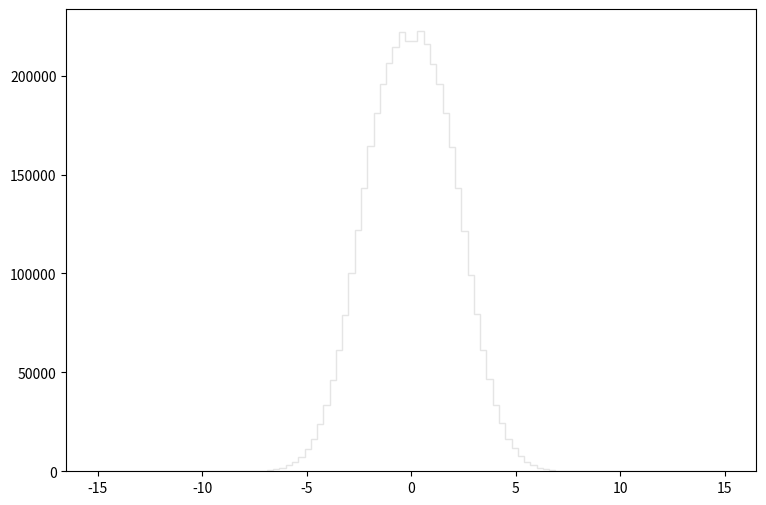

Write Python code to recreate this figure. (Note: this script raises an exception after producing the figure.)
def selection_8():

    # Library import
    import numpy
    import matplotlib
    import matplotlib.pyplot   as plt
    import matplotlib.gridspec as gridspec

    # Library version
    matplotlib_version = matplotlib.__version__
    numpy_version      = numpy.__version__

    # Histo binning
    xBinning = numpy.linspace(-15.0,15.0,101,endpoint=True)

    # Creating data sequence: middle of each bin
    xData = numpy.array([-14.85,-14.55,-14.25,-13.95,-13.65,-13.35,-13.05,-12.75,-12.45,-12.15,-11.85,-11.55,-11.25,-10.95,-10.65,-10.35,-10.05,-9.75,-9.45,-9.15,-8.85,-8.55,-8.25,-7.95,-7.65,-7.35,-7.05,-6.75,-6.45,-6.15,-5.85,-5.55,-5.25,-4.95,-4.65,-4.35,-4.05,-3.75,-3.45,-3.15,-2.85,-2.55,-2.25,-1.95,-1.65,-1.35,-1.05,-0.75,-0.45,-0.15,0.15,0.45,0.75,1.05,1.35,1.65,1.95,2.25,2.55,2.85,3.15,3.45,3.75,4.05,4.35,4.65,4.95,5.25,5.55,5.85,6.15,6.45,6.75,7.05,7.35,7.65,7.95,8.25,8.55,8.85,9.15,9.45,9.75,10.05,10.35,10.65,10.95,11.25,11.55,11.85,12.15,12.45,12.75,13.05,13.35,13.65,13.95,14.25,14.55,14.85])

    # Creating weights for histo: y9_sdETA_0
    y9_sdETA_0_weights = numpy.array([0.0,0.0,0.0,0.0,0.0,0.0,0.0,0.0,0.0,0.0,0.0,0.0,0.0,0.0,0.0,0.0,0.00409408442626,0.0777876120989,0.331620790527,0.695994192464,1.16681378148,1.92831351677,2.95183462333,4.15140037622,5.98145477876,8.3724006917,10.8575105224,14.3702354562,18.3373999932,23.1438557976,28.9492667301,36.6870839757,46.5579193594,58.0950692886,74.1356552867,93.37787849,122.081493435,159.092021128,209.265017332,276.899278293,368.51667832,484.035177484,0.0,0.0,0.0,0.0,0.0,0.0,0.0,0.0,0.0,0.0,0.0,0.0,0.0,0.0,0.0,0.0,481.443979745,369.290477645,277.914597407,208.917017635,158.801341382,121.197174206,93.9715179719,73.1694561301,58.0950692886,45.6080801885,36.0320325475,28.8919507801,22.8982120121,18.0630962326,14.0590837278,10.6364307154,7.87701712412,5.89138685738,4.29469225114,2.92317584835,1.7932088347,1.22003693502,0.597736278233,0.319338561248,0.106446187083,0.00409408442626,0.0,0.0,0.0,0.0,0.0,0.0,0.0,0.0,0.0,0.0,0.0,0.0,0.0,0.0,0.0,0.0])

    # Creating weights for histo: y9_sdETA_1
    y9_sdETA_1_weights = numpy.array([0.0,0.0,0.0,0.0,0.0,0.0,0.0,0.0,0.0,0.0,0.0,0.0,0.0,0.0,0.0,0.0,0.0,0.194465719627,0.522598609472,1.68908977948,2.83086046781,5.0548365953,8.53051292647,14.2914017924,20.6224431684,30.876532136,42.1509968984,56.245124328,70.7654130899,83.4386555888,96.02297261,109.144527698,120.389114301,126.810655376,131.308281723,137.609613177,144.360498972,142.171129676,142.155507633,140.298967974,144.829280443,168.214758374,234.436640343,329.28231173,431.710362184,530.015875559,602.482128608,651.839373838,674.576256573,674.739687181,675.412636742,674.754908659,650.523116541,602.730879607,530.34313734,436.977794762,333.588708243,233.904809907,169.969474355,143.931653853,141.184577608,140.17603451,143.801750553,142.174334198,140.365982535,135.112169174,127.100704648,119.549850062,109.094537159,96.9016124091,82.0888709838,69.4040521501,54.3904673259,42.5895356958,30.2918591368,20.6802727685,13.548681782,9.30830242143,5.21125731177,3.21990422555,1.4941615272,0.631970137477,0.242966276032,0.0,0.0,0.0,0.0,0.0,0.0,0.0,0.0,0.0,0.0,0.0,0.0,0.0,0.0,0.0,0.0,0.0])

    # Creating weights for histo: y9_sdETA_2
    y9_sdETA_2_weights = numpy.array([0.0,0.0,0.0,0.0,0.0,0.0,0.0,0.0,0.0,0.0,0.0,0.0,0.0,0.0,0.0,0.0,0.0,0.0,0.0200891513355,0.210960422995,0.813291874286,1.81715978951,4.0768251729,7.76100852958,14.9793682201,25.8632242305,42.3808226792,67.046645192,92.7604524644,120.221479498,152.045101553,181.64391502,205.503357019,225.714603827,246.70541378,263.855100505,275.662676447,280.288899841,281.154162867,277.305891096,265.570833617,251.48915306,229.467093378,207.625937302,187.196267364,184.103261954,181.785150408,182.220095901,186.932886918,193.505456268,193.124476082,185.971097893,182.557523688,181.865643836,181.972210853,188.68209009,204.904573518,233.845762293,248.059546283,270.439859568,279.901143001,283.383144883,281.333785521,277.503488412,265.418606827,248.064215563,228.809303401,204.306451154,181.666641604,154.265240862,122.321415839,94.0843379511,65.211990065,43.5628116411,25.2802997529,14.6793112005,8.30363670811,4.63876020416,2.16889334172,0.994014494921,0.240985669816,0.0301123640144,0.0,0.0,0.0,0.0,0.0,0.0,0.0,0.0,0.0,0.0,0.0,0.0,0.0,0.0,0.0,0.0,0.0,0.0])

    # Creating weights for histo: y9_sdETA_3
    y9_sdETA_3_weights = numpy.array([0.0,0.0,0.0,0.0,0.0,0.0,0.0,0.0,0.0,0.0,0.0,0.0,0.0,0.0,0.0,0.0,0.0,0.0,0.0,0.0,0.00548472661476,0.0220239359413,0.15957571917,0.418096017784,1.24830714538,2.77226215965,6.44653478053,13.1739227943,24.5589642203,39.5854247115,56.9462715288,77.0496299372,98.8034459416,118.747145551,138.53195825,159.086667613,172.763576561,184.944120998,191.252065442,193.835287927,190.826593025,181.954642028,166.26095401,150.077483175,128.03136563,108.417058778,90.8730755997,79.4305366934,67.9507034417,60.3125533895,61.1149505731,68.8689243492,77.9232438826,90.3582267562,108.692744429,129.666385479,149.477198593,168.421425998,183.260959755,190.785073612,193.969311942,192.006930616,183.797665198,172.583929944,158.192700218,138.363564937,119.96522437,98.4411057826,78.016357869,57.6292293058,38.7568849231,24.4439042586,12.8656066227,6.29268544964,2.96432478803,1.37509654431,0.418075704959,0.115543650664,0.00549235611155,0.0,0.0,0.0,0.0,0.0,0.0,0.0,0.0,0.0,0.0,0.0,0.0,0.0,0.0,0.0,0.0,0.0,0.0,0.0,0.0,0.0])

    # Creating weights for histo: y9_sdETA_4
    y9_sdETA_4_weights = numpy.array([0.0,0.0,0.0,0.0,0.0,0.0,0.0,0.0,0.0,0.0,0.0,0.0,0.0,0.0,0.0,0.0,0.0,0.0,0.0,0.0,0.0,0.0,0.0,0.000988581123071,0.00098844684425,0.0138263414802,0.0463834321174,0.187496203419,0.525004136234,1.33132961757,2.88750330892,5.37338146989,9.06618132362,14.1427745324,19.0967050402,24.2768091826,29.3222296632,33.9800092333,37.2841380374,39.9479452562,40.5325631765,40.3501043128,38.3393451048,35.1808707425,30.6452047331,25.5209766136,20.850855417,17.2375285837,14.3871700034,12.7599792498,12.7706574223,14.5352494806,16.9265147842,21.0000131331,26.1127373655,30.7785335816,35.1765417536,38.1663458834,39.9721435023,41.1577814006,39.7175869324,37.3396372779,33.43538636,29.5148977257,24.5106707806,18.9409335911,13.9106765964,9.13736513208,5.3427859403,2.9694771221,1.34801546462,0.525009347054,0.201286918924,0.056261262777,0.0108547391452,0.00295790830021,0.0,0.0,0.0,0.0,0.0,0.0,0.0,0.0,0.0,0.0,0.0,0.0,0.0,0.0,0.0,0.0,0.0,0.0,0.0,0.0,0.0,0.0,0.0,0.0])

    # Creating weights for histo: y9_sdETA_5
    y9_sdETA_5_weights = numpy.array([0.0,0.0,0.0,0.0,0.0,0.0,0.0,0.0,0.0,0.0,0.0,0.0,0.0,0.0,0.0,0.0,0.0,0.0,0.0,0.0,0.0,0.0,0.0,0.0,0.000251541979663,0.0,0.000252557070749,0.00352871523829,0.00781308058891,0.0420994934359,0.146209125266,0.385702524676,0.922642618418,1.69072140501,2.85028822734,4.31373901628,6.00978653872,7.6835005369,8.94370825305,10.2148746799,10.9732742723,11.3376484013,11.2320022694,10.4631440901,9.61346591962,8.10301630538,6.81618200306,5.53184031729,4.57997287002,4.02965274669,4.03995129407,4.64328052936,5.4768307105,6.84575331761,8.18773326037,9.48287761821,10.6953135179,11.2009425867,11.3456103707,10.9270388358,10.3241977213,9.06281371415,7.57272913726,5.96335505375,4.37784287256,2.87694041984,1.69772873829,0.88378540697,0.384409444829,0.133352065033,0.0433532035449,0.0113445100986,0.00302568521231,0.00100827740044,0.000252122443242,0.0,0.0,0.0,0.0,0.0,0.0,0.0,0.0,0.0,0.0,0.0,0.0,0.0,0.0,0.0,0.0,0.0,0.0,0.0,0.0,0.0,0.0,0.0,0.0,0.0])

    # Creating weights for histo: y9_sdETA_6
    y9_sdETA_6_weights = numpy.array([0.0,0.0,0.0,0.0,0.0,0.0,0.0,0.0,0.0,0.0,0.0,0.0,0.0,0.0,0.0,0.0,0.0,0.0,0.0,0.0,0.0,0.0,0.0,0.0,0.0,0.0,0.0,0.0,0.000286809860417,0.00114481585491,0.00830488528027,0.0274878563986,0.0813327586413,0.237313069157,0.500386994212,1.01341894538,1.67145514011,2.50439564537,3.35066967655,4.21260145373,4.9419457209,5.54091073708,5.64573756224,5.57250813451,5.19193783558,4.64609199517,3.93838046909,3.28110701843,2.70165045615,2.39508732398,2.37765917203,2.74075433478,3.22328642023,3.97882889655,4.57305250371,5.24639656186,5.53650021703,5.61827477743,5.42867939651,4.92386478799,4.21121491899,3.39101313922,2.50899010369,1.66082270785,1.00430200459,0.516844571841,0.237070550535,0.0841368277307,0.0254693437143,0.00858950177667,0.00143135570593,0.00056999483717,0.00028630203082,0.0,0.0,0.0,0.0,0.0,0.0,0.0,0.0,0.0,0.0,0.0,0.0,0.0,0.0,0.0,0.0,0.0,0.0,0.0,0.0,0.0,0.0,0.0,0.0,0.0,0.0,0.0])

    # Creating weights for histo: y9_sdETA_7
    y9_sdETA_7_weights = numpy.array([0.0,0.0,0.0,0.0,0.0,0.0,0.0,0.0,0.0,0.0,0.0,0.0,0.0,0.0,0.0,0.0,0.0,0.0,0.0,0.0,0.0,0.0,0.0,0.0,0.0,0.0,0.0,0.0,0.0,8.64683218038e-05,0.000129502469587,0.000561791901271,0.0011666328282,0.00391036144547,0.0113573881662,0.0360616590487,0.0938693729581,0.195748826014,0.353847953781,0.537447507319,0.736798874485,0.926206792213,1.05379315918,1.12979437226,1.14448030142,1.05212013169,0.933213223457,0.797500184148,0.683565419728,0.602565659839,0.607627070901,0.68655775847,0.79954369167,0.929337432325,1.06511920322,1.13125366127,1.13279299743,1.06110217706,0.923602116404,0.739212862041,0.538804118034,0.349594096993,0.191609885093,0.0907138805089,0.0380906868359,0.0119381994396,0.00291461169507,0.00110164459515,0.000345604814919,0.000151121530263,8.6405331816e-05,2.15983448062e-05,0.0,0.0,0.0,0.0,0.0,0.0,0.0,0.0,0.0,0.0,0.0,0.0,0.0,0.0,0.0,0.0,0.0,0.0,0.0,0.0,0.0,0.0,0.0,0.0,0.0,0.0,0.0,0.0])

    # Creating weights for histo: y9_sdETA_8
    y9_sdETA_8_weights = numpy.array([0.0,0.0,0.0,0.0,0.0,0.0,0.0,0.0,0.0,0.0,0.0,0.0,0.0,0.0,0.0,0.0,0.0,0.0,0.0,0.0,0.0,0.0,0.0,0.0,0.0,0.0,0.0,0.0,0.0,0.0,0.0,5.69022241353e-05,5.69022241353e-05,0.000283918767842,0.000511197972289,0.00130015418353,0.00439431805346,0.0174378042312,0.0446313136602,0.092675137998,0.164311905025,0.248514808568,0.337002135273,0.416009292175,0.459955665386,0.472977775482,0.452984790695,0.41106168331,0.364079000643,0.338184613495,0.335307937856,0.362870981011,0.410584118327,0.452566921335,0.471439350971,0.461773857442,0.420396771961,0.338622084403,0.249102409512,0.166384174721,0.0914023144605,0.0463894240028,0.01759261191,0.00546677664815,0.00144783417524,0.00045207123977,0.000170328095239,5.63633449166e-05,0.0,0.0,0.0,0.0,0.0,0.0,0.0,0.0,0.0,0.0,0.0,0.0,0.0,0.0,0.0,0.0,0.0,0.0,0.0,0.0,0.0,0.0,0.0,0.0,0.0,0.0,0.0,0.0,0.0,0.0,0.0,0.0])

    # Creating weights for histo: y9_sdETA_9
    y9_sdETA_9_weights = numpy.array([0.0,0.0,0.0,0.0,0.0,0.0,0.0,0.0,0.0,0.0,0.0,0.0,0.0,0.0,0.0,0.0,0.0,0.0,0.0,0.0,0.0,0.0,0.0,7.80655640546,49.5592131288,67.7372000009,122.530058974,344.090873292,664.607422803,1214.66318572,2158.2359906,3539.94725561,5411.11022735,8252.47450548,12081.1439928,17291.4916764,24084.5569554,32751.2496047,43220.2216517,55150.848531,69389.8736011,82756.6115464,96474.5330188,109026.969688,118305.859089,126183.859598,131892.351098,136530.21926,141291.55729,137714.660975,137622.145091,141568.72042,137818.404888,131177.06412,126244.229481,117881.424208,108509.24988,95882.2929353,81987.8760738,68268.3011588,55651.3417739,43194.8047776,33268.0811681,24199.8249789,17620.572905,11982.5911209,8500.03716655,5502.52637945,3255.61318372,2192.12233627,1227.71000174,664.573200386,310.179918244,171.9991018,104.19837884,46.9089368324,7.81340473417,5.21636160048,0.0,0.0,0.0,0.0,0.0,0.0,0.0,0.0,0.0,0.0,0.0,0.0,0.0,0.0,0.0,0.0,0.0,0.0,0.0,0.0,0.0,0.0])

    # Creating weights for histo: y9_sdETA_10
    y9_sdETA_10_weights = numpy.array([0.0,0.0,0.0,0.0,0.0,0.0,0.0,0.0,0.0,0.0,0.0,0.0,0.0,0.0,0.0,0.0,0.0,0.0,0.0,0.0,0.0,0.0,0.0,1.05142410245,2.1038412727,12.6409567157,18.9587225093,50.5763546765,113.753666329,248.555368254,441.3053277,766.738765053,1399.81622092,2206.49354907,3353.5942133,5152.51749825,7591.73212062,10472.3020896,14338.4716561,18931.7199915,24597.1737486,30938.5484693,37335.7827731,43916.3363936,49178.8262438,54327.0421155,57876.9998084,60025.658412,62362.5805095,61482.3245906,61478.1306971,62282.4732963,60088.0666252,57813.2449322,54247.9352806,49550.1204835,43954.6201002,37553.1880552,31113.2568377,24491.0874815,19113.0808753,14386.1242899,10645.0250919,7468.52014715,5218.65404423,3457.73551424,2240.29440675,1400.74195558,836.311225605,456.07706703,222.26565837,124.289534762,42.1403956449,20.0130596363,8.42314649463,2.10677892194,4.21495529536,0.0,0.0,0.0,0.0,0.0,0.0,0.0,0.0,0.0,0.0,0.0,0.0,0.0,0.0,0.0,0.0,0.0,0.0,0.0,0.0,0.0,0.0,0.0])

    # Creating weights for histo: y9_sdETA_11
    y9_sdETA_11_weights = numpy.array([0.0,0.0,0.0,0.0,0.0,0.0,0.0,0.0,0.0,0.0,0.0,0.0,0.0,0.0,0.0,0.0,0.0,0.0,0.0,0.0,0.0,0.0,0.0,0.0,0.0,0.230404669904,0.691645769606,1.38164511121,7.83116084013,14.282887816,36.8483843414,77.3845752982,135.679461468,261.89286485,464.784512468,755.019223372,1171.00491616,1752.36306329,2506.50739365,3498.774395,4702.13690463,6168.81032046,7716.47954105,9407.33228462,10983.0234409,12456.6322186,13499.4877856,14342.5741932,14800.1044324,14884.8772237,14845.7356553,14933.3402259,14365.4628084,13549.964156,12406.6399787,10960.830283,9419.71219368,7760.36635708,6215.3214313,4764.97397252,3553.88958107,2505.29975695,1728.64143618,1144.73391921,759.659576001,453.300629106,258.662868962,151.104244123,69.7898353718,29.2498712709,14.9699228187,6.67869197526,2.99595874043,0.921341111449,0.23009056141,0.0,0.0,0.0,0.0,0.0,0.0,0.0,0.0,0.0,0.0,0.0,0.0,0.0,0.0,0.0,0.0,0.0,0.0,0.0,0.0,0.0,0.0,0.0,0.0,0.0])

    # Creating weights for histo: y9_sdETA_12
    y9_sdETA_12_weights = numpy.array([0.0,0.0,0.0,0.0,0.0,0.0,0.0,0.0,0.0,0.0,0.0,0.0,0.0,0.0,0.0,0.0,0.0,0.0,0.0,0.0,0.0,0.0,0.0,0.0,0.0,0.0,0.0,0.0,0.0831369042095,0.470672767517,0.858441806458,2.52038160746,5.56611895773,13.4308895394,28.4671592658,50.2300554973,89.8859557395,145.929051687,228.508734997,336.841226232,495.032523193,663.16788953,885.590359634,1100.54859342,1333.29373072,1554.37008378,1725.64972408,1856.36926897,1951.48346021,1959.45013405,1929.33350628,1928.45520242,1859.83978108,1729.13831778,1545.25080444,1340.49174441,1100.3193034,877.030070881,669.89770532,490.521742301,339.775753694,228.502887332,145.876422704,87.6128684132,49.7353122796,27.0554675861,12.4870918323,5.73211569455,2.43688041682,1.07943159869,0.166168358096,0.0554608301155,0.0553504169713,0.0553269108978,0.0,0.0,0.0,0.0,0.0,0.0,0.0,0.0,0.0,0.0,0.0,0.0,0.0,0.0,0.0,0.0,0.0,0.0,0.0,0.0,0.0,0.0,0.0,0.0,0.0,0.0])

    # Creating weights for histo: y9_sdETA_13
    y9_sdETA_13_weights = numpy.array([0.0,0.0,0.0,0.0,0.0,0.0,0.0,0.0,0.0,0.0,0.0,0.0,0.0,0.0,0.0,0.0,0.0,0.0,0.0,0.0,0.0,0.0,0.0,0.0,0.0,0.0,0.0,0.0,0.0201690944339,0.0100703200698,0.0705860686607,0.161359758298,0.503894483834,1.31086913488,2.83335168592,6.01926354839,12.390762012,23.2070287948,40.6814002097,67.215123783,100.477641704,142.193008711,194.18651105,251.627775863,315.06580294,370.136483385,417.702427125,454.283702478,473.467746743,472.630016877,473.523878588,472.453368443,455.597187661,411.537936839,365.509580881,311.470694779,253.07215444,193.401757509,139.062186765,100.455553064,64.2531221553,40.297337021,23.1606669247,13.2793625003,6.20031757425,3.07505419854,1.06887777082,0.463769134787,0.19154345967,0.040295461914,0.0402770810102,0.0,0.0,0.0,0.0,0.0,0.0,0.0,0.0,0.0,0.0,0.0,0.0,0.0,0.0,0.0,0.0,0.0,0.0,0.0,0.0,0.0,0.0,0.0,0.0,0.0,0.0,0.0,0.0,0.0])

    # Creating weights for histo: y9_sdETA_14
    y9_sdETA_14_weights = numpy.array([0.0,0.0,0.0,0.0,0.0,0.0,0.0,0.0,0.0,0.0,0.0,0.0,0.0,0.0,0.0,0.0,0.0,0.0,0.0,0.0,0.0,0.0,0.0,0.0,0.0,0.0,0.0,0.0,0.0028319583193,0.00849222491575,0.00848584205508,0.0452684867618,0.0735599492022,0.172557079442,0.461073385476,1.32688631316,3.08656482196,6.38267984472,13.0848605327,22.4809469971,36.4565801744,56.1384715564,80.6250718905,107.237407216,138.236679989,166.368051511,189.7507132,207.247061532,220.258094028,221.960113259,221.91594494,218.487283025,208.558991406,189.560650923,165.702641172,138.170581408,108.715314552,80.2587210808,56.2612040793,36.6261241896,22.5206638571,12.8247445324,6.17326122549,3.03596901269,1.32967299549,0.520612125028,0.158452150052,0.0792435038139,0.00566539866267,0.014150398134,0.0,0.00282706133011,0.0,0.0,0.0,0.0,0.0,0.0,0.0,0.0,0.0,0.0,0.0,0.0,0.0,0.0,0.0,0.0,0.0,0.0,0.0,0.0,0.0,0.0,0.0,0.0,0.0,0.0,0.0,0.0])

    # Creating weights for histo: y9_sdETA_15
    y9_sdETA_15_weights = numpy.array([0.0,0.0,0.0,0.0,0.0,0.0,0.0,0.0,0.0,0.0,0.0,0.0,0.0,0.0,0.0,0.0,0.0,0.0,0.0,0.0,0.0,0.0,0.0,0.0,0.0,0.0,0.0,0.0,0.0,0.0,0.0,0.0,0.00153120635241,0.00609276270288,0.00913543960286,0.0426453496927,0.140060287377,0.47678180803,1.18521295017,2.3486931185,4.72510640497,7.97506597452,12.3573410545,17.811569765,23.871839643,30.0147181975,34.2791503638,39.1304574448,41.0027238391,41.9747553568,41.8021291008,40.9431808379,38.8209732727,34.8228716686,29.978878959,23.688165023,17.3162485658,12.217328151,7.80504878675,4.53096833444,2.37953636947,1.16091115783,0.467479912712,0.152332006565,0.0396285909548,0.0182911869259,0.00457546783593,0.0,0.00304840432461,0.0,0.0,0.0,0.0,0.0,0.0,0.0,0.0,0.0,0.0,0.0,0.0,0.0,0.0,0.0,0.0,0.0,0.0,0.0,0.0,0.0,0.0,0.0,0.0,0.0,0.0,0.0,0.0,0.0,0.0,0.0])

    # Creating weights for histo: y9_sdETA_16
    y9_sdETA_16_weights = numpy.array([0.0,0.0,0.0,0.0,0.0,0.0,0.0,0.0,0.0,0.0,0.0,0.0,0.0,0.0,0.0,0.0,0.0,0.0,0.0,0.0,0.0,0.0,0.0,0.0,0.0,0.0,0.0,0.0,0.0,0.0,0.0,0.000180374718839,0.000180468882384,0.00108247715548,0.0,0.00198774391088,0.00650127067548,0.0386420615294,0.135615570047,0.399041996479,0.950515708675,1.93650738854,3.52494587609,5.62722500847,8.25810439181,10.9687127613,13.4005046068,15.3413905039,16.4555435827,16.8901940341,17.0050388976,16.4829376644,15.3076572323,13.3811558276,10.93188692,8.22410923383,5.5444227091,3.51137669742,1.92515577099,0.971054915314,0.385656523378,0.131452462998,0.034848553135,0.00649980719298,0.00180587347441,0.00108351853882,0.000361005932242,0.0,0.0,0.0,0.0,0.0,0.0,0.0,0.0,0.0,0.0,0.0,0.0,0.0,0.0,0.0,0.0,0.0,0.0,0.0,0.0,0.0,0.0,0.0,0.0,0.0,0.0,0.0,0.0,0.0,0.0,0.0,0.0,0.0])

    # Creating a new Canvas
    fig   = plt.figure(figsize=(12,6),dpi=80)
    frame = gridspec.GridSpec(1,1,right=0.7)
    pad   = fig.add_subplot(frame[0])

    # Creating a new Stack
    pad.hist(x=xData, bins=xBinning, weights=y9_sdETA_0_weights+y9_sdETA_1_weights+y9_sdETA_2_weights+y9_sdETA_3_weights+y9_sdETA_4_weights+y9_sdETA_5_weights+y9_sdETA_6_weights+y9_sdETA_7_weights+y9_sdETA_8_weights+y9_sdETA_9_weights+y9_sdETA_10_weights+y9_sdETA_11_weights+y9_sdETA_12_weights+y9_sdETA_13_weights+y9_sdETA_14_weights+y9_sdETA_15_weights+y9_sdETA_16_weights,\
             label="$bg\_dip\_1600\_inf$", histtype="step", rwidth=1.0,\
             color=None, edgecolor="#e5e5e5", linewidth=1, linestyle="solid",\
             bottom=None, cumulative=False, normed=False, align="mid", orientation="vertical")

    pad.hist(x=xData, bins=xBinning, weights=y9_sdETA_0_weights+y9_sdETA_1_weights+y9_sdETA_2_weights+y9_sdETA_3_weights+y9_sdETA_4_weights+y9_sdETA_5_weights+y9_sdETA_6_weights+y9_sdETA_7_weights+y9_sdETA_8_weights+y9_sdETA_9_weights+y9_sdETA_10_weights+y9_sdETA_11_weights+y9_sdETA_12_weights+y9_sdETA_13_weights+y9_sdETA_14_weights+y9_sdETA_15_weights,\
             label="$bg\_dip\_1200\_1600$", histtype="step", rwidth=1.0,\
             color=None, edgecolor="#f2f2f2", linewidth=1, linestyle="solid",\
             bottom=None, cumulative=False, normed=False, align="mid", orientation="vertical")

    pad.hist(x=xData, bins=xBinning, weights=y9_sdETA_0_weights+y9_sdETA_1_weights+y9_sdETA_2_weights+y9_sdETA_3_weights+y9_sdETA_4_weights+y9_sdETA_5_weights+y9_sdETA_6_weights+y9_sdETA_7_weights+y9_sdETA_8_weights+y9_sdETA_9_weights+y9_sdETA_10_weights+y9_sdETA_11_weights+y9_sdETA_12_weights+y9_sdETA_13_weights+y9_sdETA_14_weights,\
             label="$bg\_dip\_800\_1200$", histtype="step", rwidth=1.0,\
             color=None, edgecolor="#ccc6aa", linewidth=1, linestyle="solid",\
             bottom=None, cumulative=False, normed=False, align="mid", orientation="vertical")

    pad.hist(x=xData, bins=xBinning, weights=y9_sdETA_0_weights+y9_sdETA_1_weights+y9_sdETA_2_weights+y9_sdETA_3_weights+y9_sdETA_4_weights+y9_sdETA_5_weights+y9_sdETA_6_weights+y9_sdETA_7_weights+y9_sdETA_8_weights+y9_sdETA_9_weights+y9_sdETA_10_weights+y9_sdETA_11_weights+y9_sdETA_12_weights+y9_sdETA_13_weights,\
             label="$bg\_dip\_600\_800$", histtype="step", rwidth=1.0,\
             color=None, edgecolor="#ccc6aa", linewidth=1, linestyle="solid",\
             bottom=None, cumulative=False, normed=False, align="mid", orientation="vertical")

    pad.hist(x=xData, bins=xBinning, weights=y9_sdETA_0_weights+y9_sdETA_1_weights+y9_sdETA_2_weights+y9_sdETA_3_weights+y9_sdETA_4_weights+y9_sdETA_5_weights+y9_sdETA_6_weights+y9_sdETA_7_weights+y9_sdETA_8_weights+y9_sdETA_9_weights+y9_sdETA_10_weights+y9_sdETA_11_weights+y9_sdETA_12_weights,\
             label="$bg\_dip\_400\_600$", histtype="step", rwidth=1.0,\
             color=None, edgecolor="#c1bfa8", linewidth=1, linestyle="solid",\
             bottom=None, cumulative=False, normed=False, align="mid", orientation="vertical")

    pad.hist(x=xData, bins=xBinning, weights=y9_sdETA_0_weights+y9_sdETA_1_weights+y9_sdETA_2_weights+y9_sdETA_3_weights+y9_sdETA_4_weights+y9_sdETA_5_weights+y9_sdETA_6_weights+y9_sdETA_7_weights+y9_sdETA_8_weights+y9_sdETA_9_weights+y9_sdETA_10_weights+y9_sdETA_11_weights,\
             label="$bg\_dip\_200\_400$", histtype="step", rwidth=1.0,\
             color=None, edgecolor="#bab5a3", linewidth=1, linestyle="solid",\
             bottom=None, cumulative=False, normed=False, align="mid", orientation="vertical")

    pad.hist(x=xData, bins=xBinning, weights=y9_sdETA_0_weights+y9_sdETA_1_weights+y9_sdETA_2_weights+y9_sdETA_3_weights+y9_sdETA_4_weights+y9_sdETA_5_weights+y9_sdETA_6_weights+y9_sdETA_7_weights+y9_sdETA_8_weights+y9_sdETA_9_weights+y9_sdETA_10_weights,\
             label="$bg\_dip\_100\_200$", histtype="step", rwidth=1.0,\
             color=None, edgecolor="#b2a596", linewidth=1, linestyle="solid",\
             bottom=None, cumulative=False, normed=False, align="mid", orientation="vertical")

    pad.hist(x=xData, bins=xBinning, weights=y9_sdETA_0_weights+y9_sdETA_1_weights+y9_sdETA_2_weights+y9_sdETA_3_weights+y9_sdETA_4_weights+y9_sdETA_5_weights+y9_sdETA_6_weights+y9_sdETA_7_weights+y9_sdETA_8_weights+y9_sdETA_9_weights,\
             label="$bg\_dip\_0\_100$", histtype="step", rwidth=1.0,\
             color=None, edgecolor="#b7a39b", linewidth=1, linestyle="solid",\
             bottom=None, cumulative=False, normed=False, align="mid", orientation="vertical")

    pad.hist(x=xData, bins=xBinning, weights=y9_sdETA_0_weights+y9_sdETA_1_weights+y9_sdETA_2_weights+y9_sdETA_3_weights+y9_sdETA_4_weights+y9_sdETA_5_weights+y9_sdETA_6_weights+y9_sdETA_7_weights+y9_sdETA_8_weights,\
             label="$bg\_vbf\_1600\_inf$", histtype="step", rwidth=1.0,\
             color=None, edgecolor="#ad998c", linewidth=1, linestyle="solid",\
             bottom=None, cumulative=False, normed=False, align="mid", orientation="vertical")

    pad.hist(x=xData, bins=xBinning, weights=y9_sdETA_0_weights+y9_sdETA_1_weights+y9_sdETA_2_weights+y9_sdETA_3_weights+y9_sdETA_4_weights+y9_sdETA_5_weights+y9_sdETA_6_weights+y9_sdETA_7_weights,\
             label="$bg\_vbf\_1200\_1600$", histtype="step", rwidth=1.0,\
             color=None, edgecolor="#9b8e82", linewidth=1, linestyle="solid",\
             bottom=None, cumulative=False, normed=False, align="mid", orientation="vertical")

    pad.hist(x=xData, bins=xBinning, weights=y9_sdETA_0_weights+y9_sdETA_1_weights+y9_sdETA_2_weights+y9_sdETA_3_weights+y9_sdETA_4_weights+y9_sdETA_5_weights+y9_sdETA_6_weights,\
             label="$bg\_vbf\_800\_1200$", histtype="step", rwidth=1.0,\
             color=None, edgecolor="#876656", linewidth=1, linestyle="solid",\
             bottom=None, cumulative=False, normed=False, align="mid", orientation="vertical")

    pad.hist(x=xData, bins=xBinning, weights=y9_sdETA_0_weights+y9_sdETA_1_weights+y9_sdETA_2_weights+y9_sdETA_3_weights+y9_sdETA_4_weights+y9_sdETA_5_weights,\
             label="$bg\_vbf\_600\_800$", histtype="step", rwidth=1.0,\
             color=None, edgecolor="#afcec6", linewidth=1, linestyle="solid",\
             bottom=None, cumulative=False, normed=False, align="mid", orientation="vertical")

    pad.hist(x=xData, bins=xBinning, weights=y9_sdETA_0_weights+y9_sdETA_1_weights+y9_sdETA_2_weights+y9_sdETA_3_weights+y9_sdETA_4_weights,\
             label="$bg\_vbf\_400\_600$", histtype="step", rwidth=1.0,\
             color=None, edgecolor="#84c1a3", linewidth=1, linestyle="solid",\
             bottom=None, cumulative=False, normed=False, align="mid", orientation="vertical")

    pad.hist(x=xData, bins=xBinning, weights=y9_sdETA_0_weights+y9_sdETA_1_weights+y9_sdETA_2_weights+y9_sdETA_3_weights,\
             label="$bg\_vbf\_200\_400$", histtype="step", rwidth=1.0,\
             color=None, edgecolor="#89a8a0", linewidth=1, linestyle="solid",\
             bottom=None, cumulative=False, normed=False, align="mid", orientation="vertical")

    pad.hist(x=xData, bins=xBinning, weights=y9_sdETA_0_weights+y9_sdETA_1_weights+y9_sdETA_2_weights,\
             label="$bg\_vbf\_100\_200$", histtype="step", rwidth=1.0,\
             color=None, edgecolor="#829e8c", linewidth=1, linestyle="solid",\
             bottom=None, cumulative=False, normed=False, align="mid", orientation="vertical")

    pad.hist(x=xData, bins=xBinning, weights=y9_sdETA_0_weights+y9_sdETA_1_weights,\
             label="$bg\_vbf\_0\_100$", histtype="step", rwidth=1.0,\
             color=None, edgecolor="#adbcc6", linewidth=1, linestyle="solid",\
             bottom=None, cumulative=False, normed=False, align="mid", orientation="vertical")

    pad.hist(x=xData, bins=xBinning, weights=y9_sdETA_0_weights,\
             label="$signal$", histtype="step", rwidth=1.0,\
             color=None, edgecolor="#7a8e99", linewidth=1, linestyle="solid",\
             bottom=None, cumulative=False, normed=False, align="mid", orientation="vertical")


    # Axis
    plt.rc('text',usetex=False)
    plt.xlabel(r"\Delta\eta ( j_{1} , j_{2} ) ",\
               fontsize=16,color="black")
    plt.ylabel(r"$\mathrm{Events}$ $(\mathcal{L}_{\mathrm{int}} = 40.0\ \mathrm{fb}^{-1})$ ",\
               fontsize=16,color="black")

    # Boundary of y-axis
    ymax=(y9_sdETA_0_weights+y9_sdETA_1_weights+y9_sdETA_2_weights+y9_sdETA_3_weights+y9_sdETA_4_weights+y9_sdETA_5_weights+y9_sdETA_6_weights+y9_sdETA_7_weights+y9_sdETA_8_weights+y9_sdETA_9_weights+y9_sdETA_10_weights+y9_sdETA_11_weights+y9_sdETA_12_weights+y9_sdETA_13_weights+y9_sdETA_14_weights+y9_sdETA_15_weights+y9_sdETA_16_weights).max()*1.1
    ymin=0 # linear scale
    #ymin=min([x for x in (y9_sdETA_0_weights+y9_sdETA_1_weights+y9_sdETA_2_weights+y9_sdETA_3_weights+y9_sdETA_4_weights+y9_sdETA_5_weights+y9_sdETA_6_weights+y9_sdETA_7_weights+y9_sdETA_8_weights+y9_sdETA_9_weights+y9_sdETA_10_weights+y9_sdETA_11_weights+y9_sdETA_12_weights+y9_sdETA_13_weights+y9_sdETA_14_weights+y9_sdETA_15_weights+y9_sdETA_16_weights) if x])/100. # log scale
    plt.gca().set_ylim(ymin,ymax)

    # Log/Linear scale for X-axis
    plt.gca().set_xscale("linear")
    #plt.gca().set_xscale("log",nonposx="clip")

    # Log/Linear scale for Y-axis
    plt.gca().set_yscale("linear")
    #plt.gca().set_yscale("log",nonposy="clip")

    # Legend
    plt.legend(bbox_to_anchor=(1.05,1), loc=2, borderaxespad=0.)

    # Saving the image
    plt.savefig('../../HTML/MadAnalysis5job_0/selection_8.png')
    plt.savefig('../../PDF/MadAnalysis5job_0/selection_8.png')
    plt.savefig('../../DVI/MadAnalysis5job_0/selection_8.eps')

# Running!
if __name__ == '__main__':
    selection_8()
